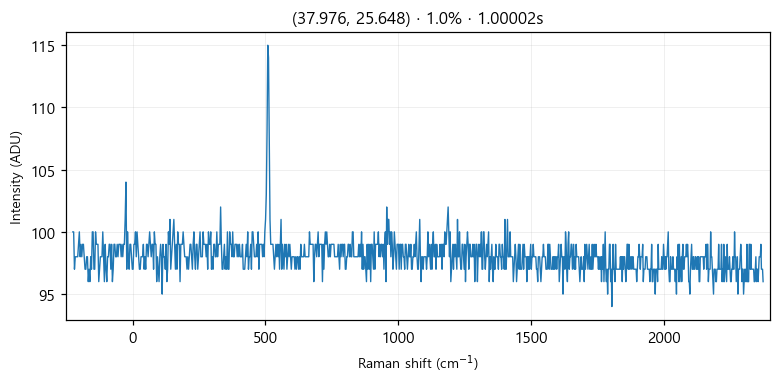

The table this chart was drawn from, first rows:
# laser_power_pct, 1.0
# exposure_time, 1
# laser_nm, 532
# mode, single
pixel_index, raman_shift_cm-1, wavelength_nm, intensity
0, -224.9, 525.7, 100.0
1, -221.8, 525.8, 100.0
2, -218.8, 525.9, 97.0
3, -215.7, 526, 98.0
4, -212.6, 526.1, 98.0
5, -209.6, 526.2, 98.0
6, -206.5, 526.2, 98.0
7, -203.5, 526.3, 99.0
8, -200.4, 526.4, 100.0
9, -197.3, 526.5, 98.0
10, -194.3, 526.6, 99.0
11, -191.2, 526.7, 98.0
12, -188.2, 526.7, 99.0
13, -185.1, 526.8, 99.0
14, -182.1, 526.9, 98.0
15, -179, 527, 97.0
16, -176, 527.1, 97.0
17, -172.9, 527.2, 98.0
18, -169.9, 527.3, 98.0
19, -166.8, 527.3, 96.0
20, -163.8, 527.4, 97.0
21, -160.7, 527.5, 96.0
22, -157.7, 527.6, 98.0
23, -154.7, 527.7, 97.0
24, -151.6, 527.8, 100.0
25, -148.6, 527.8, 100.0
26, -145.5, 527.9, 97.0
27, -142.5, 528, 97.0
28, -139.5, 528.1, 100.0
29, -136.4, 528.2, 99.0
30, -133.4, 528.3, 99.0
31, -130.4, 528.4, 99.0
32, -127.3, 528.4, 96.0
33, -124.3, 528.5, 97.0
34, -121.3, 528.6, 98.0
35, -118.2, 528.7, 98.0
36, -115.2, 528.8, 98.0
37, -112.2, 528.9, 100.0
38, -109.2, 528.9, 98.0
39, -106.2, 529, 96.0
40, -103.1, 529.1, 99.0
41, -100.1, 529.2, 97.0
42, -97.09, 529.3, 96.0
43, -94.08, 529.4, 98.0
44, -91.06, 529.5, 98.0
45, -88.05, 529.5, 99.0
46, -85.03, 529.6, 99.0
47, -82.02, 529.7, 97.0
48, -79.01, 529.8, 99.0
49, -76, 529.9, 96.0
50, -72.99, 530, 97.0
51, -69.98, 530, 99.0
52, -66.97, 530.1, 99.0
53, -63.97, 530.2, 98.0
54, -60.96, 530.3, 98.0
55, -57.96, 530.4, 99.0
... 968 more rows
